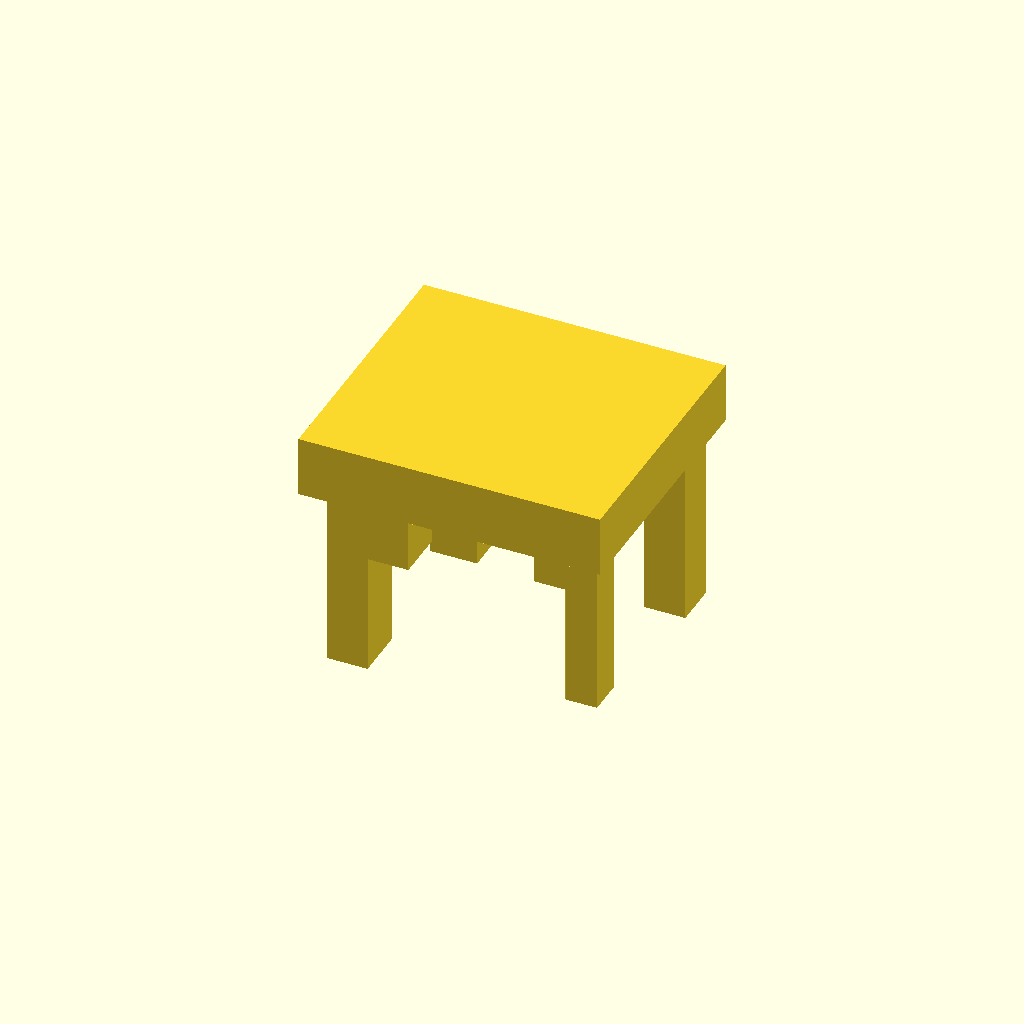
Cell 1: the model at its default parameters.
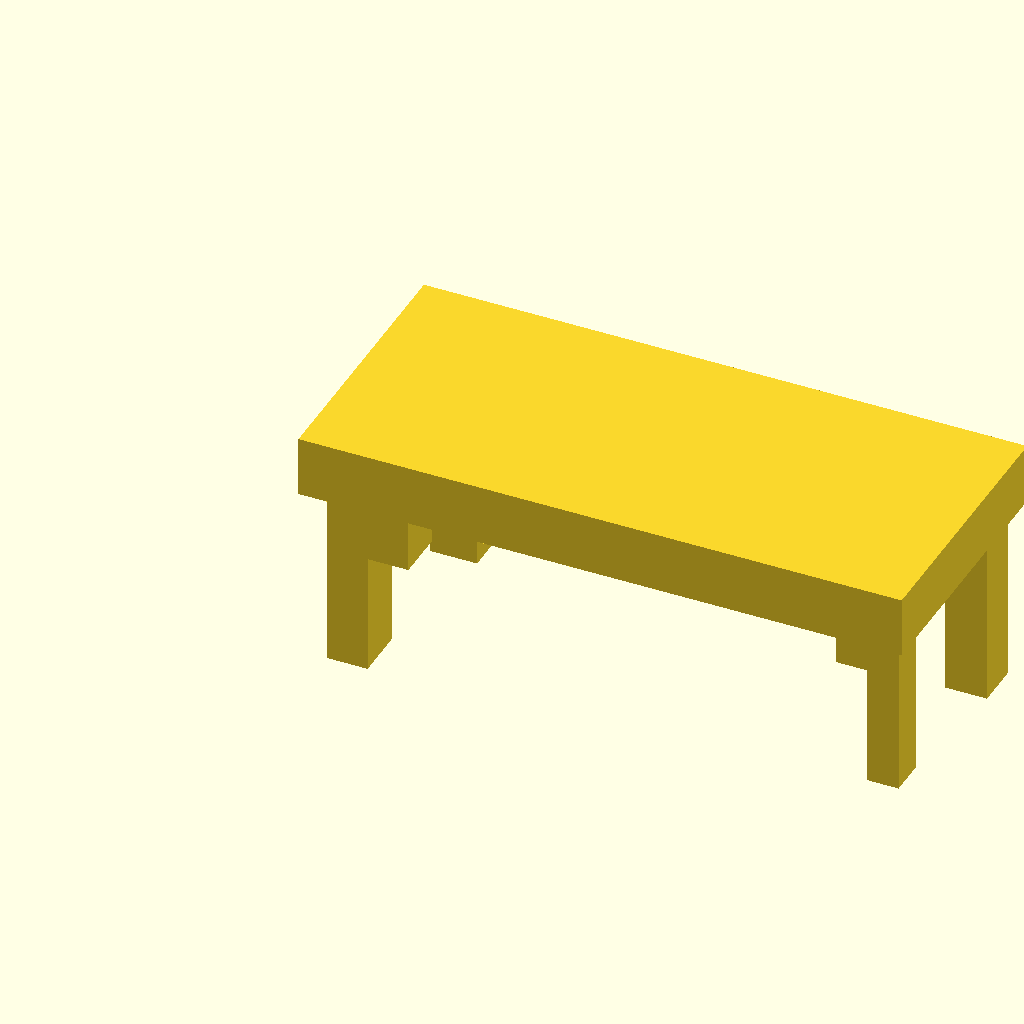
Cell 2: the same model with base_length = 1.5.
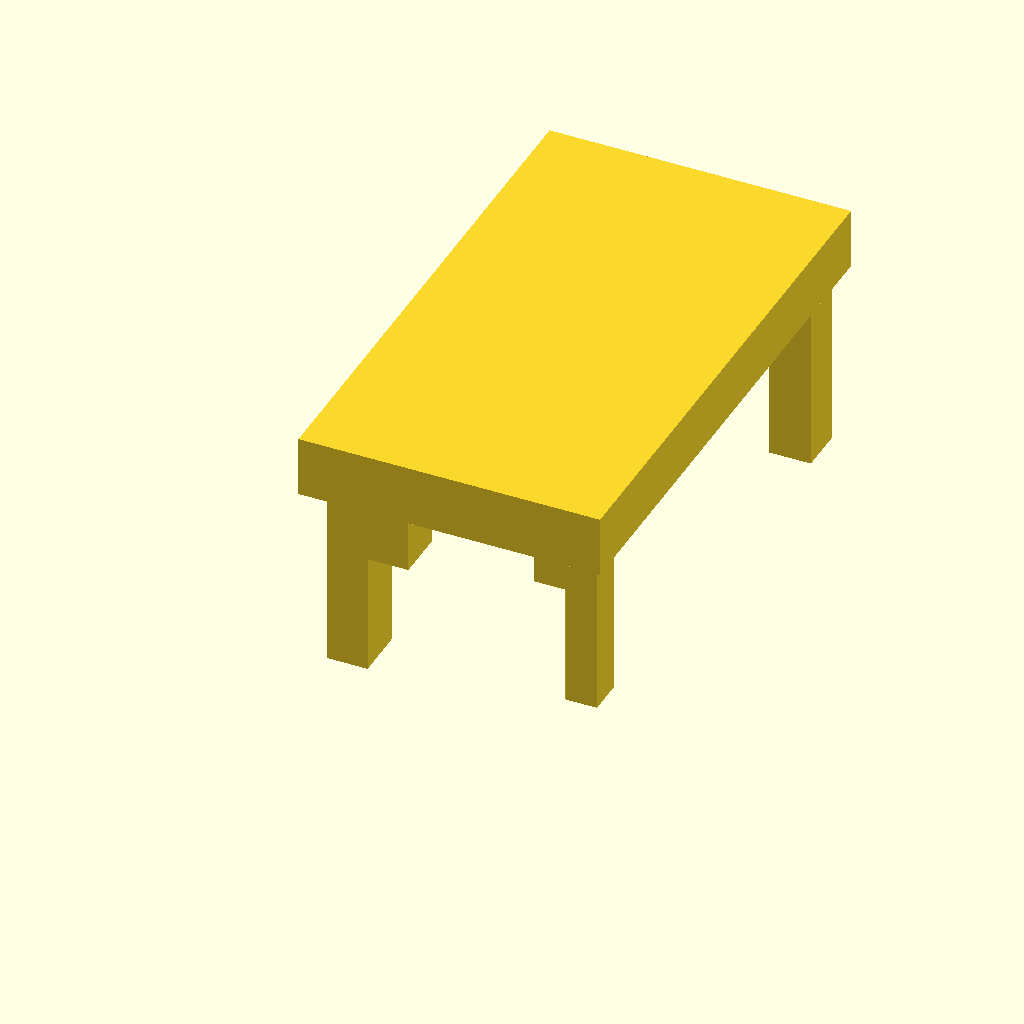
Cell 3: the same model with base_width = 1.338852.
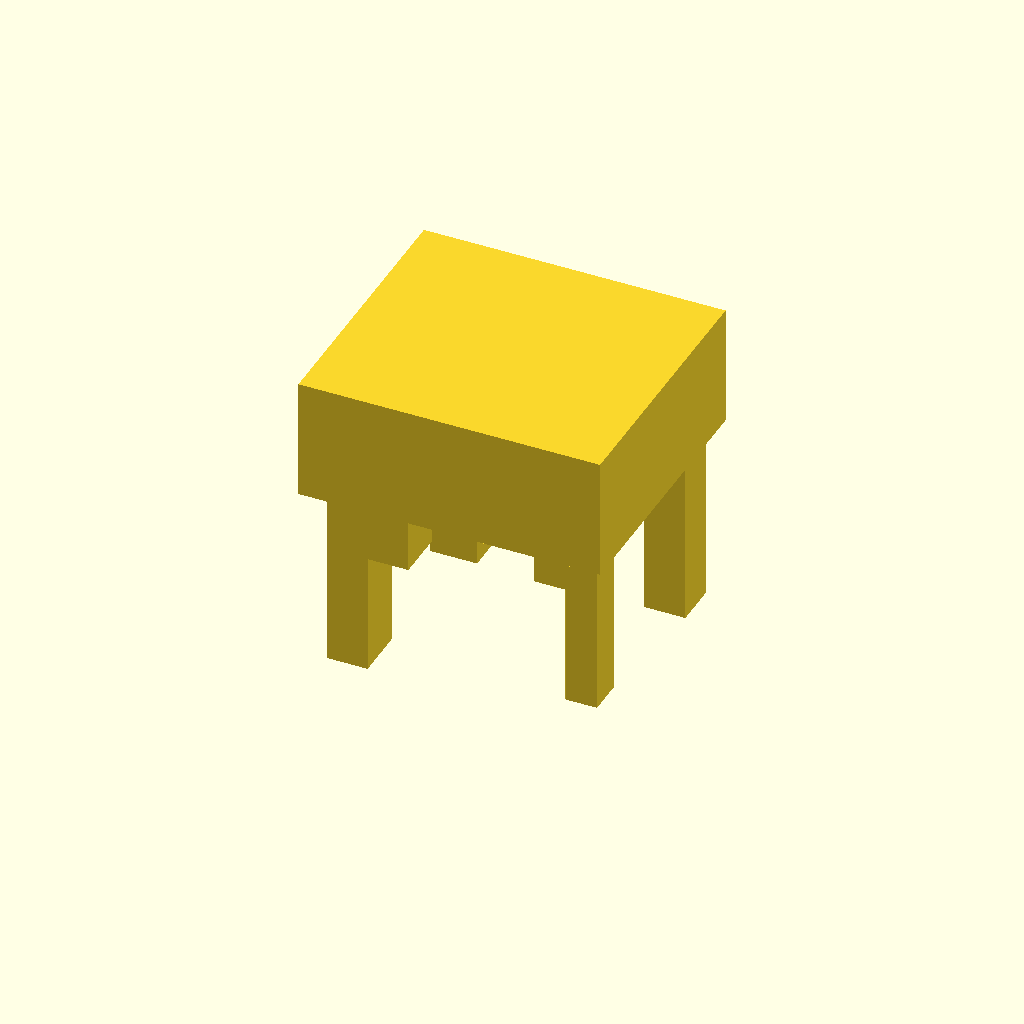
Cell 4: base_height = 0.301958 (everything else at default).
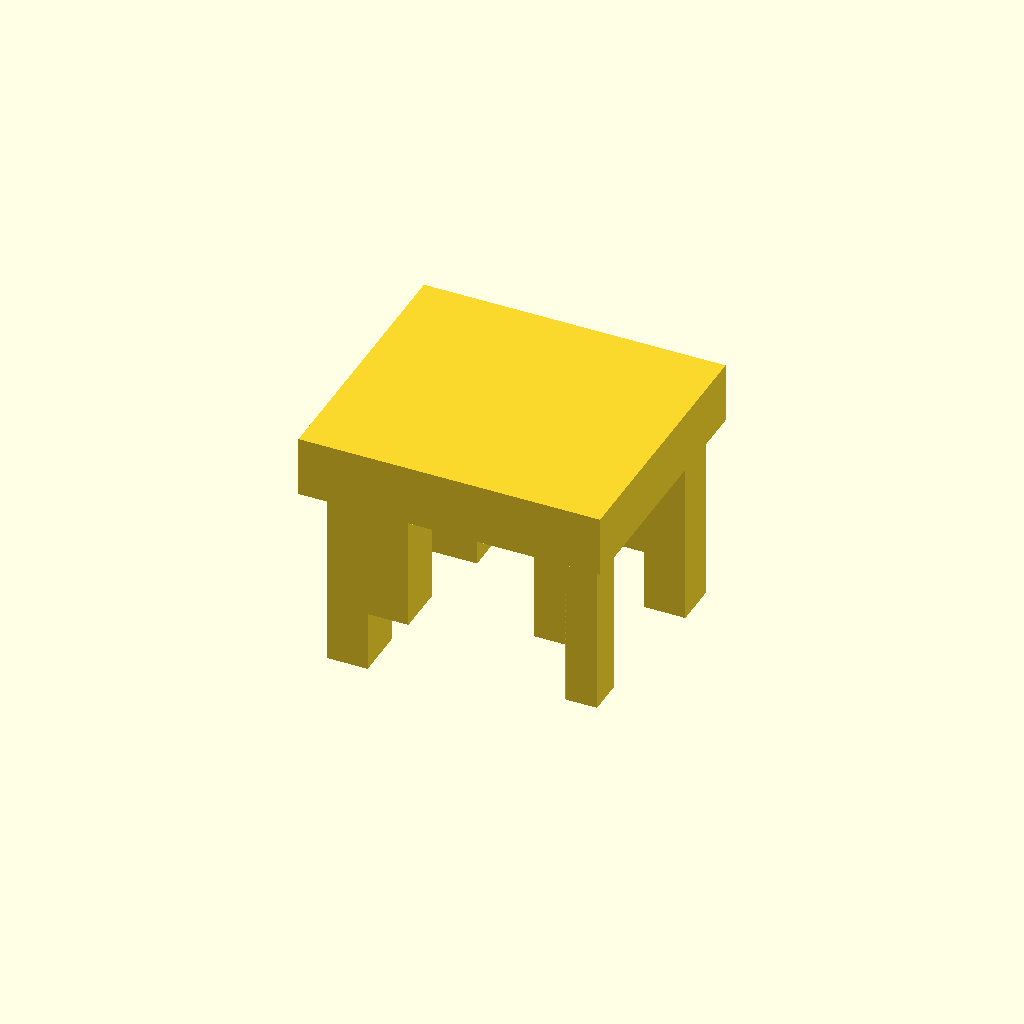
Cell 5: base_main_depth = 0.302 (everything else at default).
One fixed orthographic camera (rotation 55°, 0°, 25°; colour scheme Cornfield) for every cell.
OpenSCAD source file projects/p3d-bench/demo/runs/text2cad_0009_00099014_parametric_openscad_gpt55-reason/generated.scad:
// Parameters
$fn = 32;
join_overlap = 0.00001;

// Base dimensions
base_length = 0.75;
base_width = 0.669426;
base_height = 0.150979;
base_main_depth = 0.151;

// Z references: left/front/underside corner is [0,0,0]
base_underside_z = 0;
shallow_pad_depth = base_main_depth;
shallow_top_z = base_underside_z;
shallow_bottom_z = base_underside_z - shallow_pad_depth;

deep_start_below_underside = 0.1509;
deep_continuation_depth = 0.302;
deep_reach_below_underside = deep_start_below_underside + deep_continuation_depth; // 0.4529
deep_top_z = base_underside_z - deep_start_below_underside;
deep_bottom_z = base_underside_z - deep_reach_below_underside;

// Shallow pad 1
p1_sx = 0.156427;
p1_sy = 0.090313;
p1_left = 0.5351;
p1_right = 0.0585;
p1_front = 0.109;
p1_back = 0.4701;

// Shallow pad 2
p2_sx = 0.202932;
p2_sy = 0.128382;
p2_left = 0.0568;
p2_right = 0.4903;
p2_front = 0.0294;
p2_back = 0.5116;

// Shallow pad 3
p3_sx = 0.207237;
p3_sy = 0.111076;
p3_left = 0.5157;
p3_right = 0.0271;
p3_front = 0.5131;
p3_back = 0.0452;

// Shallow pad 4
p4_sx = 0.235324;
p4_sy = 0.115862;
p4_left = 0.0893;
p4_right = 0.4254;
p4_front = 0.5088;
p4_back = 0.0447;

// Deep continuation 1
p1d_sx = 0.078214;
p1d_sy = 0.090313;
p1d_left = 0.6133;
p1d_right = 0.0585;
p1d_front = 0.109;
p1d_back = 0.4701;

// Deep continuation 2
p2d_sx = 0.101466;
p2d_sy = 0.128382;
p2d_left = 0.0568;
p2d_right = 0.5917;
p2d_front = 0.0294;
p2d_back = 0.5116;

// Deep continuation 3
p3d_sx = 0.103619;
p3d_sy = 0.111076;
p3d_left = 0.6193;
p3d_right = 0.0271;
p3d_front = 0.5131;
p3d_back = 0.0452;

// Deep continuation 4
p4d_sx = 0.117662;
p4d_sy = 0.115862;
p4d_left = 0.0893;
p4d_right = 0.543;
p4d_front = 0.5088;
p4d_back = 0.0447;

// Base body
module base_body() {
    cube([base_length, base_width, base_height], center=false);
}

// Rectangular underside addition
module rectangular_feature(
    sx, sy,
    left_offset, right_offset,
    front_offset, back_offset,
    z_top, z_bottom,
    anchor_right=false,
    anchor_back=false,
    overlap_top=0
) {
    x0 = anchor_right ? base_length - right_offset - sx : left_offset;
    y0 = anchor_back ? base_width - back_offset - sy : front_offset;

    translate([x0, y0, z_bottom])
        cube([sx, sy, (z_top - z_bottom) + overlap_top], center=false);
}

// Main model
union() {
    // Reference base
    base_body();

    // Shallow underside pads
    rectangular_feature(p1_sx, p1_sy, p1_left, p1_right, p1_front, p1_back, shallow_top_z, shallow_bottom_z, true,  false, join_overlap);
    rectangular_feature(p2_sx, p2_sy, p2_left, p2_right, p2_front, p2_back, shallow_top_z, shallow_bottom_z, false, false, join_overlap);
    rectangular_feature(p3_sx, p3_sy, p3_left, p3_right, p3_front, p3_back, shallow_top_z, shallow_bottom_z, true,  true,  join_overlap);
    rectangular_feature(p4_sx, p4_sy, p4_left, p4_right, p4_front, p4_back, shallow_top_z, shallow_bottom_z, false, true,  join_overlap);

    // Deeper continuations
    rectangular_feature(p1d_sx, p1d_sy, p1d_left, p1d_right, p1d_front, p1d_back, deep_top_z, deep_bottom_z, true,  false, 0);
    rectangular_feature(p2d_sx, p2d_sy, p2d_left, p2d_right, p2d_front, p2d_back, deep_top_z, deep_bottom_z, false, false, 0);
    rectangular_feature(p3d_sx, p3d_sy, p3d_left, p3d_right, p3d_front, p3d_back, deep_top_z, deep_bottom_z, true,  true,  0);
    rectangular_feature(p4d_sx, p4d_sy, p4d_left, p4d_right, p4d_front, p4d_back, deep_top_z, deep_bottom_z, false, true,  0);
}
Parameter table extracted from the source (name, type, default, range or options):
join_overlap: number, default 1e-05
base_length: number, default 0.75
base_width: number, default 0.669426
base_height: number, default 0.150979
base_main_depth: number, default 0.151
base_underside_z: number, default 0
deep_start_below_underside: number, default 0.1509
deep_continuation_depth: number, default 0.302
p1_sx: number, default 0.156427
p1_sy: number, default 0.090313
p1_left: number, default 0.5351
p1_right: number, default 0.0585
p1_front: number, default 0.109
p1_back: number, default 0.4701
p2_sx: number, default 0.202932
p2_sy: number, default 0.128382
p2_left: number, default 0.0568
p2_right: number, default 0.4903
p2_front: number, default 0.0294
p2_back: number, default 0.5116
p3_sx: number, default 0.207237
p3_sy: number, default 0.111076
p3_left: number, default 0.5157
p3_right: number, default 0.0271
p3_front: number, default 0.5131
p3_back: number, default 0.0452
p4_sx: number, default 0.235324
p4_sy: number, default 0.115862
p4_left: number, default 0.0893
p4_right: number, default 0.4254
p4_front: number, default 0.5088
p4_back: number, default 0.0447
p1d_sx: number, default 0.078214
p1d_sy: number, default 0.090313
p1d_left: number, default 0.6133
p1d_right: number, default 0.0585
p1d_front: number, default 0.109
p1d_back: number, default 0.4701
p2d_sx: number, default 0.101466
p2d_sy: number, default 0.128382
p2d_left: number, default 0.0568
p2d_right: number, default 0.5917
p2d_front: number, default 0.0294
p2d_back: number, default 0.5116
p3d_sx: number, default 0.103619
p3d_sy: number, default 0.111076
p3d_left: number, default 0.6193
p3d_right: number, default 0.0271
p3d_front: number, default 0.5131
p3d_back: number, default 0.0452
p4d_sx: number, default 0.117662
p4d_sy: number, default 0.115862
p4d_left: number, default 0.0893
p4d_right: number, default 0.543
p4d_front: number, default 0.5088
p4d_back: number, default 0.0447
